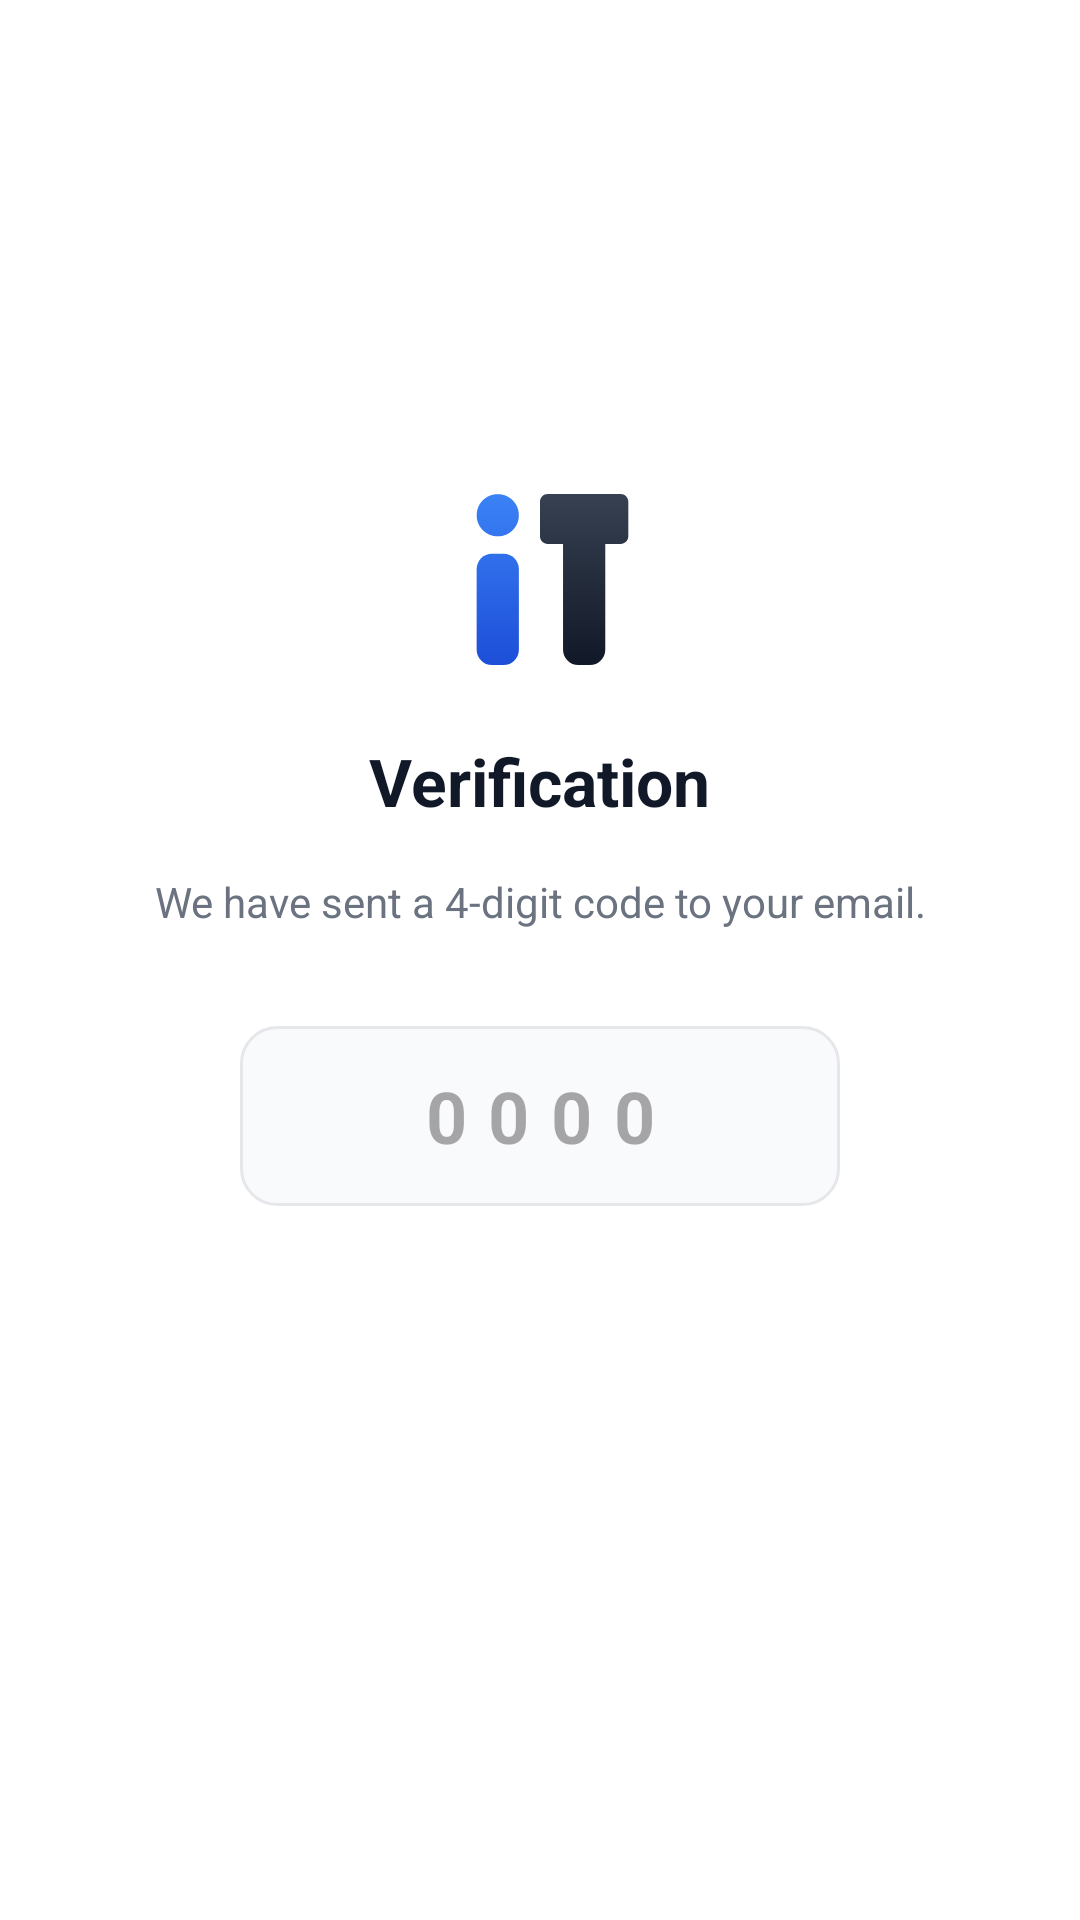

The Android layout XML behind this screen, and the referenced resources:
<!-- AndroidManifest.xml: application theme Theme.Final_Mobile -->
<!-- res/layout/activity_otp.xml -->
<?xml version="1.0" encoding="utf-8"?>
<LinearLayout xmlns:android="http://schemas.android.com/apk/res/android"
    android:layout_width="match_parent"
    android:layout_height="match_parent"
    android:background="@color/white"
    android:gravity="center"
    android:orientation="vertical"
    android:padding="32dp">

    <ImageView
        android:layout_width="64dp"
        android:layout_height="64dp"
        android:layout_marginBottom="24dp"
        android:src="@drawable/logo_it" />

    <TextView
        android:layout_width="wrap_content"
        android:layout_height="wrap_content"
        android:layout_marginBottom="16dp"
        android:text="Verification"
        android:textColor="@color/black"
        android:textSize="22sp"
        android:textStyle="bold" />

    <TextView
        android:id="@+id/tvOtpMessage"
        android:layout_width="wrap_content"
        android:layout_height="wrap_content"
        android:layout_marginBottom="32dp"
        android:gravity="center"
        android:text="We have sent a 4-digit code to your email."
        android:textColor="@color/text_gray" />

    <EditText
        android:id="@+id/etOtp"
        android:layout_width="200dp"
        android:layout_height="60dp"
        android:layout_marginBottom="24dp"
        android:background="@drawable/bg_input_rounded"
        android:gravity="center"
        android:hint="0000"
        android:inputType="number"
        android:letterSpacing="0.3"
        android:maxLength="4"
        android:textSize="24sp"
        android:textStyle="bold" />

    <androidx.appcompat.widget.AppCompatButton
        android:id="@+id/btnVerifyOtp"
        android:layout_width="match_parent"
        android:layout_height="56dp"
        android:background="@drawable/bg_button_primary"
        android:text="Verify Code"
        android:textAllCaps="false"
        android:textColor="@color/white"
        android:textSize="18sp"
        android:textStyle="bold" />

</LinearLayout>
<!-- resources referenced by this layout -->
<resources>
  <color name="black">#111827</color>
  <color name="text_gray">#6B7280</color>
  <color name="white">#FFFFFF</color>
  <!-- drawable bg_input_rounded (drawable) -->
  <?xml version="1.0" encoding="utf-8"?>
  <shape xmlns:android="http://schemas.android.com/apk/res/android">
      <solid android:color="#F9FAFB" /> 
      <corners android:radius="12dp" />
      <stroke android:width="1dp" android:color="#E5E7EB" /> 
  </shape>
  <!-- drawable logo_it: vector/xml drawable (drawable, 2461 chars, omitted) -->
  <style name="Theme.Final_Mobile" parent="Base.Theme.Final_Mobile" />
  <style name="Base.Theme.Final_Mobile" parent="Theme.Material3.DayNight.NoActionBar">
          
          <item name="colorPrimary">@color/colorPrimary</item>
          <item name="colorPrimaryVariant">@color/colorPrimaryVariant</item>
          <item name="colorOnPrimary">@color/white</item>
          
          <item name="colorSecondary">@color/colorSecondary</item>
          <item name="colorSecondaryVariant">@color/colorSecondaryVariant</item>
          <item name="colorOnSecondary">@color/black</item>
          
          <item name="android:statusBarColor" tools:targetApi="l">?attr/colorPrimaryVariant</item>
      </style>
  <color name="colorPrimary">#3B82F6</color>
</resources>
